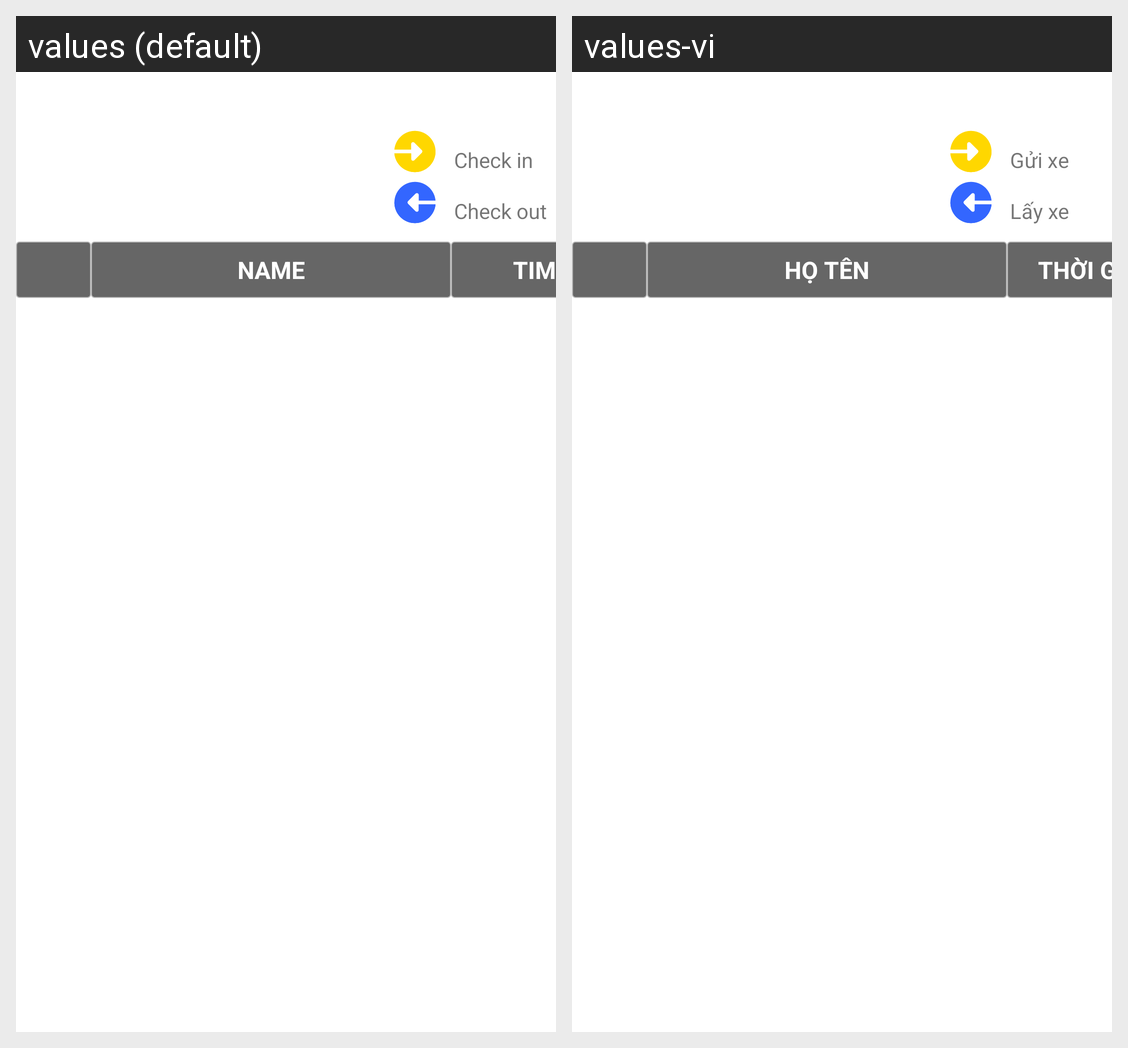

The same Android screen rendered under two of its app's locales, left to right. List the strings drawn on it with the default value and each locale's translation.
Android screen res/layout/activity_history.xml rendered under 2 locales, left to right: values (default), values-vi. Device: Nexus 5 (rendered at 1080×1920; each locale shown at half size, 540×960, under a caption strip naming it); theme AppTheme.
Strings drawn on this screen, with the default value and each locale's value (text and hints the layout hard-codes, and strings that could not be matched under every locale, appear in the picture but are not listed):

txtHistoryName
  values: NAME
  values-vi: HỌ TÊN

txtHistoryDatetime
  values: TIME
  values-vi: THỜI GIAN

txtHistoryParkingIn
  values: Check in
  values-vi: Gửi xe

txtHistoryParkingOut
  values: Check out
  values-vi: Lấy xe
